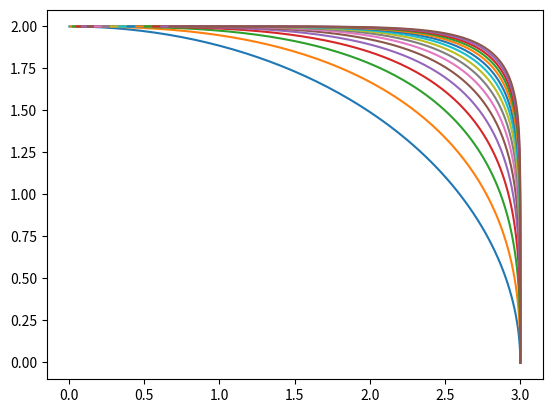

Here is the Python script that generated this plot:
#!/usr/env/bin python3

import numpy as np
import matplotlib.pyplot as plt

a = 3
b = 2

theta = np.arange(0, np.pi / 2, 0.01)

for n in np.arange(2, 10, 0.5):
    x = a * np.power(np.cos(theta), 2 / n)
    y = b * np.power(np.sin(theta), 2 / n)
    plt.plot(x, y)

plt.show()

